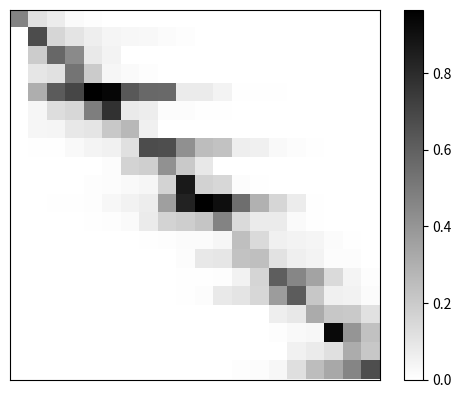

This chart was generated by the following Python code:
import numpy as np
from matplotlib import pyplot as plt
import random

n = 20
M = np.zeros((n,n))
for k in range(n) :
    M[k,k] = random.uniform(0.2,1)
    for i in range(1,k) :
        M[k,k-i] = random.uniform(0,M[k,k-i+1])
    for i in range(k+1,n) :
        M[k,i] = random.uniform(0,M[k,i-1])

plt.figure()
plt.imshow(M,cmap='binary')
plt.xticks([])
plt.yticks([])
plt.colorbar()
plt.show()